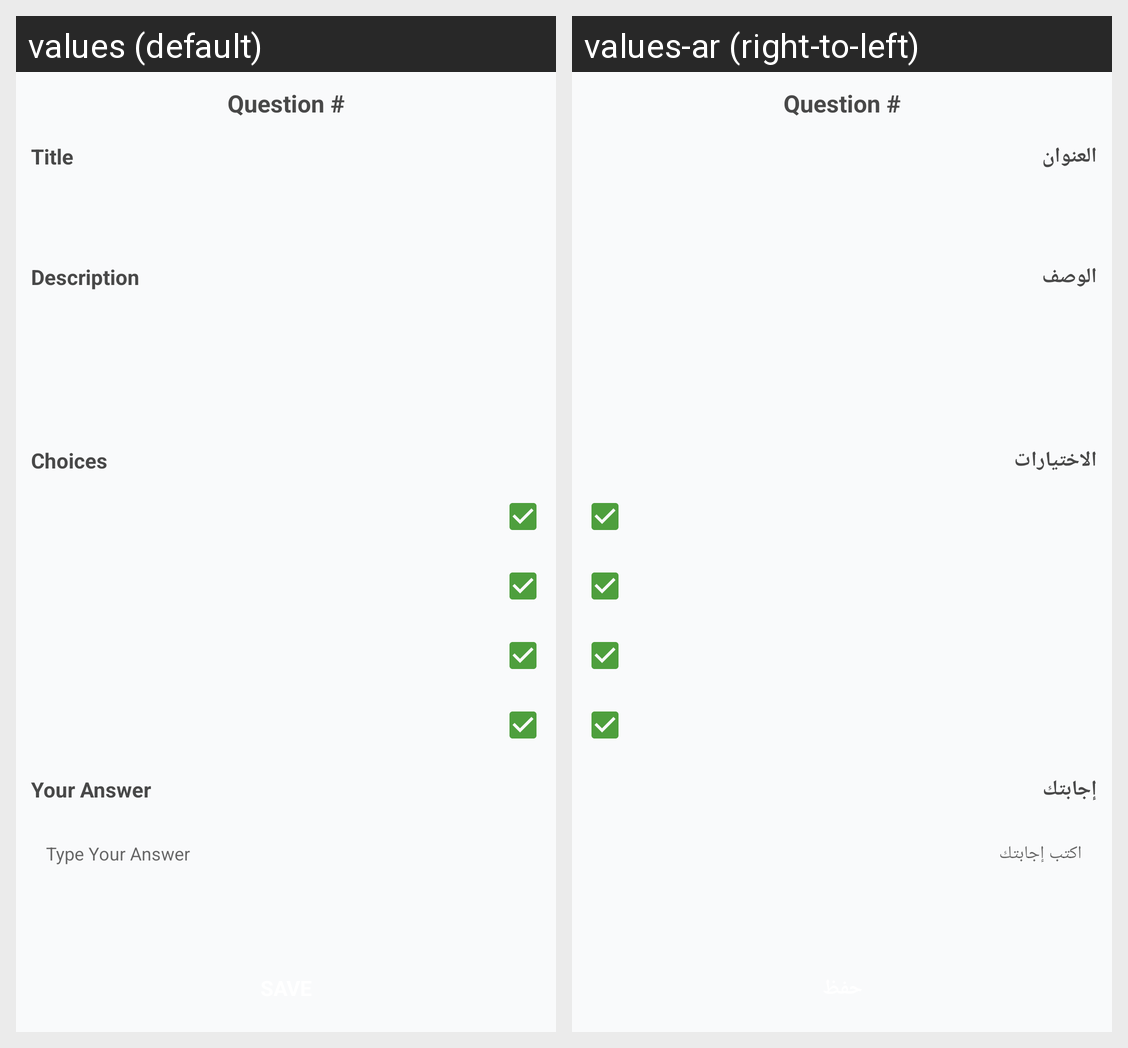

This grid shows one Android layout under two languages. Give, for every string resource on the screen, its name, the default text and each shown locale's text.
Android screen res/layout/layout_question.xml rendered under 2 locales, left to right: values (default), values-ar (right-to-left). Device: Nexus 5 (rendered at 1080×1920; each locale shown at half size, 540×960, under a caption strip naming it); theme AppTheme.
Strings drawn on this screen, with the default value and each locale's value (text and hints the layout hard-codes, and strings that could not be matched under every locale, appear in the picture but are not listed):

str_title
  values: Title
  values-ar: العنوان

str_description
  values: Description
  values-ar: الوصف

str_choices
  values: Choices
  values-ar: الاختيارات

str_your_answer
  values: Your Answer
  values-ar: إجابتك

str_your_answer_hint
  values: Type Your Answer
  values-ar: اكتب إجابتك
